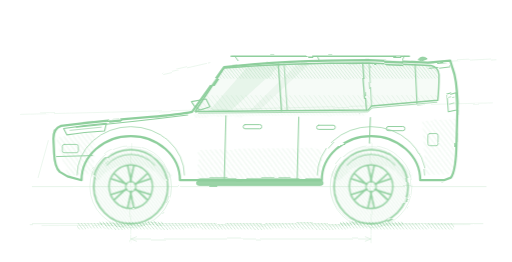
t = 0.00 s
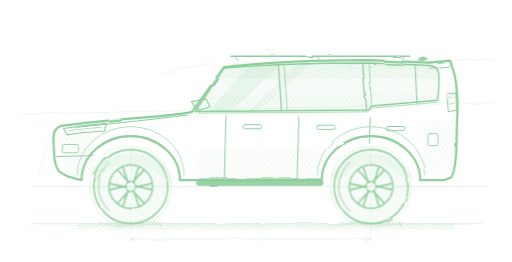
t = 0.26 s
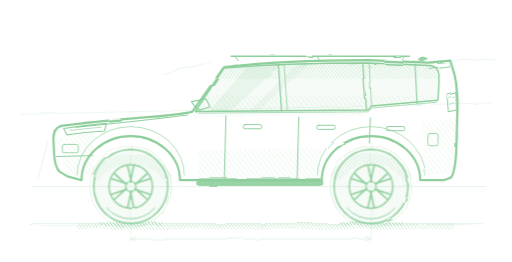
t = 0.53 s
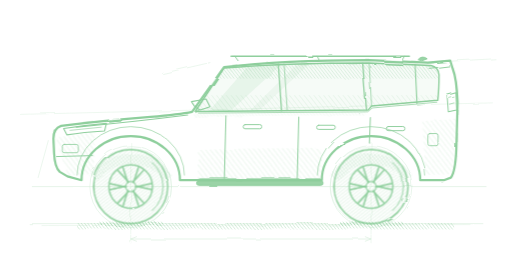
t = 0.79 s

The animated SVG that drew these frames (rendered in a browser with its animation timeline set to each time). Animation: 1 CSS @keyframes rule; one cycle of 1.05 s, repeats indefinitely.

<svg color="#8FCF9D" xmlns="http://www.w3.org/2000/svg" width="1600" height="820" viewBox="0 0 1600 820">
<style>
  @keyframes h06spin { to { transform: rotate(-360deg); } }
  .h06w { transform-box: view-box; animation: h06spin 1.05s linear infinite; }
  @media (prefers-reduced-motion: reduce) { .h06w { animation: none; } }
</style>

<defs>
  <filter id="rgh" x="-5%" y="-5%" width="110%" height="110%">
    <feTurbulence type="fractalNoise" baseFrequency="0.011 0.017" numOctaves="2" seed="17" result="n"></feTurbulence>
    <feDisplacementMap in="SourceGraphic" in2="n" scale="7"></feDisplacementMap>
  </filter>
  <filter id="rgh2" x="-5%" y="-5%" width="110%" height="110%">
    <feTurbulence type="fractalNoise" baseFrequency="0.013 0.019" numOctaves="2" seed="31" result="n"></feTurbulence>
    <feDisplacementMap in="SourceGraphic" in2="n" scale="10"></feDisplacementMap>
  </filter>
  <filter id="rgh3" x="-5%" y="-5%" width="110%" height="110%">
    <feTurbulence type="fractalNoise" baseFrequency="0.009 0.014" numOctaves="2" seed="59" result="n"></feTurbulence>
    <feDisplacementMap in="SourceGraphic" in2="n" scale="5"></feDisplacementMap>
  </filter>
  <pattern id="hL" width="12" height="12" patternUnits="userSpaceOnUse" patternTransform="rotate(-38)">
    <line x1="0" y1="0" x2="0" y2="12" stroke="currentColor" stroke-width="2"></line>
  </pattern>
  <pattern id="hD" width="8" height="8" patternUnits="userSpaceOnUse" patternTransform="rotate(-38)">
    <line x1="0" y1="0" x2="0" y2="8" stroke="currentColor" stroke-width="2.6"></line>
  </pattern>
  <clipPath id="glassClip">
    <path d="M 610 349 L 700 213 Q 884 197 1152 197 L 1348 205 Q 1370 209 1373 234 Q 1373 280 1369 314 L 1162 332 L 1152 344 L 610 349 Z"></path>
  </clipPath>
  <g id="wheel">
    <circle r="116" fill="url(#hD)" fill-opacity="0.5"></circle>
    <circle r="116" fill="none" stroke="currentColor" stroke-width="5"></circle>
    <path d="M -76 -66 A 100 100 0 0 1 76 -66" fill="none" stroke="currentColor" stroke-width="3"></path>
    <circle r="68" fill="none" stroke="currentColor" stroke-width="4.5"></circle>
    <g stroke="currentColor" stroke-width="5" stroke-linecap="round">
      <g id="spk"><path d="M 13 -9 L 60 -24 M 13 9 L 60 24" fill="none"></path></g>
      <use href="#spk" transform="rotate(60)"></use>
      <use href="#spk" transform="rotate(120)"></use>
      <use href="#spk" transform="rotate(180)"></use>
      <use href="#spk" transform="rotate(240)"></use>
      <use href="#spk" transform="rotate(300)"></use>
    </g>
    <circle r="16" fill="none" stroke="currentColor" stroke-width="3.5"></circle>
  </g>
</defs>


<g stroke="currentColor" stroke-width="2" fill="none" opacity="0.34" filter="url(#rgh2)" stroke-linecap="round">
  <line x1="100" y1="584" x2="1520" y2="584"></line>
  <line x1="90" y1="700" x2="1510" y2="700"></line>
  <line x1="130" y1="706" x2="1470" y2="703" stroke-width="1.4"></line>
  <circle cx="408" cy="584" r="128" stroke-width="1.8"></circle>
  <circle cx="414" cy="586" r="121" stroke-width="1.2"></circle>
  <circle cx="1160" cy="584" r="128" stroke-width="1.8"></circle>
  <circle cx="1154" cy="582" r="121" stroke-width="1.2"></circle>
  <line x1="408" y1="446" x2="408" y2="732" stroke-width="1.4"></line>
  <line x1="1160" y1="446" x2="1160" y2="732" stroke-width="1.4"></line>
  <line x1="60" y1="358" x2="1540" y2="322" stroke-width="1.4"></line>
  <line x1="656" y1="196" x2="508" y2="230" stroke-width="1.6"></line>
  <line x1="1400" y1="192" x2="1548" y2="184" stroke-width="1.6"></line>
  <line x1="150" y1="440" x2="118" y2="556" stroke-width="1.6"></line>
  <line x1="408" y1="748" x2="1160" y2="748"></line>
  <path d="M 426 741 L 408 748 L 426 755"></path>
  <path d="M 1142 741 L 1160 748 L 1142 755"></path>
  <line x1="408" y1="736" x2="408" y2="760" stroke-width="1.4"></line>
  <line x1="1160" y1="736" x2="1160" y2="760" stroke-width="1.4"></line>
</g>


<g filter="url(#rgh2)">
  <rect x="240" y="698" width="1180" height="20" fill="url(#hD)" opacity="0.7"></rect>
  <rect x="308" y="694" width="200" height="14" fill="url(#hD)" opacity="0.9"></rect>
  <rect x="1060" y="694" width="200" height="14" fill="url(#hD)" opacity="0.9"></rect>
</g>


<g filter="url(#rgh3)">
  <path d="M 210 552 L 186 538 Q 170 524 168 478 L 166 434 Q 166 402 190 394 Q 320 378 470 366 Q 560 358 600 350 L 700 210 Q 884 188 1152 188 L 1338 196 L 1408 190 L 1416 216 Q 1428 246 1431 320 L 1427 468 Q 1424 538 1410 556 L 1388 564 L 1314 564 A 154 138 0 0 0 1006 564 L 562 564 A 154 138 0 0 0 254 564 L 210 552 Z" fill="none"></path>
</g>


<g filter="url(#rgh3)">
  <path d="M 610 349 L 700 213 Q 884 197 1152 197 L 1348 205 Q 1370 209 1373 234 Q 1373 280 1369 314 L 1162 332 L 1152 344 L 610 349 Z" fill="currentColor" opacity="0.08"></path>
  <g clip-path="url(#glassClip)">
    <rect x="590" y="190" width="800" height="56" fill="url(#hD)" opacity="0.5"></rect>
    <path d="M 790 190 L 892 190 L 712 355 L 646 355 Z" fill="currentColor" opacity="0.14"></path>
    <path d="M 940 190 L 978 190 L 800 355 L 772 355 Z" fill="currentColor" opacity="0.1"></path>
    <rect x="590" y="298" width="800" height="58" fill="url(#hL)" opacity="0.4"></rect>
  </g>
</g>


<g filter="url(#rgh2)">
  <path d="M 618 564 L 618 470 Q 830 460 1004 466 L 1004 564 Z" fill="url(#hL)" opacity="0.5"></path>
  <path d="M 174 430 L 296 414 L 292 544 L 208 548 Z" fill="url(#hL)" opacity="0.55"></path>
  <path d="M 1320 380 L 1424 372 L 1420 544 L 1330 548 Z" fill="url(#hL)" opacity="0.45"></path>
  <path d="M 606 356 Q 800 344 1142 348 L 1142 362 Q 800 358 606 370 Z" fill="url(#hD)" opacity="0.32"></path>
  <path d="M 712 214 Q 884 196 1150 196 L 1340 204 L 1338 216 Q 884 208 716 226 Z" fill="url(#hL)" opacity="0.35"></path>
  <path d="M 292 558 A 134 118 0 0 1 526 558" fill="none" stroke="url(#hD)" stroke-width="32" opacity="0.55"></path>
  <path d="M 1044 558 A 134 118 0 0 1 1278 558" fill="none" stroke="url(#hD)" stroke-width="32" opacity="0.55"></path>
  <line x1="622" y1="562" x2="1002" y2="562" stroke="currentColor" stroke-width="10" opacity="0.6"></line>
</g>


<g filter="url(#rgh)">
  <g class="h06w" style="transform-origin:408px 584px"><use href="#wheel" transform="translate(408,584)"></use></g>
  <g class="h06w" style="transform-origin:1160px 584px"><use href="#wheel" transform="translate(1160,584)"></use></g>
</g>


<g stroke="currentColor" fill="none" stroke-linecap="round" stroke-linejoin="round" filter="url(#rgh)">
  <path d="M 210 552 L 186 538 Q 170 524 168 478 L 166 434 Q 166 402 190 394 Q 320 378 470 366 Q 560 358 600 350 L 700 210 Q 884 188 1152 188 L 1338 196 L 1408 190 L 1416 216 Q 1428 246 1431 320 L 1427 468 Q 1424 538 1410 556 L 1388 564 L 1314 564 A 154 138 0 0 0 1006 564 L 562 564 A 154 138 0 0 0 254 564 L 210 552 Z" stroke-width="7"></path>
  <path d="M 610 349 L 700 213 Q 884 197 1152 197 L 1348 205 Q 1370 209 1373 234 Q 1373 280 1369 314 L 1162 332 L 1152 344 L 610 349 Z" stroke-width="4.5"></path>
  <path d="M 620 354 L 1150 350 L 1164 338 L 1366 320" stroke-width="2.2" stroke="currentColor"></path>
  <line x1="870" y1="200" x2="880" y2="347" stroke-width="4"></line>
  <line x1="888" y1="200" x2="898" y2="346" stroke-width="2.4"></line>
  <line x1="1134" y1="198" x2="1146" y2="344" stroke-width="4"></line>
  <line x1="1154" y1="198" x2="1162" y2="332" stroke-width="2.4"></line>
  <line x1="1298" y1="202" x2="1304" y2="324" stroke-width="3.5"></line>
  <path d="M 238 398 Q 430 380 586 360" stroke-width="3.5"></path>
  <path d="M 198 402 Q 262 392 332 386 L 326 410 Q 260 414 208 422 Z" stroke-width="3.5" fill="none"></path>
  <path d="M 218 408 L 316 398" stroke-width="2"></path>
  <path d="M 176 490 L 288 487" stroke-width="3"></path>
  <rect x="194" y="452" width="50" height="26" rx="6" stroke-width="2.6"></rect>
  <path d="M 706 362 L 701 558" stroke-width="3.2"></path>
  <path d="M 934 366 L 929 560" stroke-width="3.2"></path>
  <path d="M 1158 368 L 1155 448" stroke-width="3.2"></path>
  <rect x="760" y="390" width="58" height="13" rx="6" stroke-width="3"></rect>
  <rect x="990" y="392" width="58" height="13" rx="6" stroke-width="3"></rect>
  <rect x="1208" y="396" width="58" height="13" rx="6" stroke-width="3"></rect>
  <path d="M 610 336 L 598 318 L 644 310 L 656 334 L 626 344 Z" stroke-width="3.5" fill="none"></path>
  <path d="M 622 344 L 612 352" stroke-width="3"></path>
  <rect x="614" y="566" width="396" height="14" rx="7" stroke-width="3" fill="currentColor" fill-opacity="0.9"></rect>
  <path d="M 722 176 L 1280 176" stroke-width="4.5"></path>
  <path d="M 734 176 L 744 190 M 992 176 L 998 189 M 1264 176 L 1256 192" stroke-width="3"></path>
  <path d="M 1308 186 Q 1320 172 1336 184 L 1320 190 Z" stroke-width="3" fill="currentColor" fill-opacity="0.9"></path>
  <path d="M 1342 214 L 1406 206" stroke-width="3"></path>
  <path d="M 1398 298 L 1426 290 L 1428 344 L 1402 350 Z" stroke-width="3.2" fill="none"></path>
  <path d="M 1406 308 L 1420 304 M 1406 326 L 1420 322" stroke-width="2"></path>
  <rect x="1338" y="418" width="32" height="38" rx="6" stroke-width="2.6"></rect>
  <path d="M 240 548 A 164 148 0 0 1 576 548" stroke-width="3" opacity="0.7"></path>
  <path d="M 992 548 A 164 148 0 0 1 1328 548" stroke-width="3" opacity="0.7"></path>
</g>


<g stroke="currentColor" fill="none" stroke-linecap="round" opacity="0.45" filter="url(#rgh2)">
  <path d="M 210 552 L 186 538 Q 170 524 168 478 L 166 434 Q 166 402 190 394 Q 320 378 470 366 Q 560 358 600 350 L 700 210 Q 884 188 1152 188 L 1338 196 L 1408 190 L 1416 216 Q 1428 246 1431 320 L 1427 468 Q 1424 538 1410 556" stroke-width="2.2"></path>
  <path d="M 610 349 L 700 213 Q 884 197 1152 197 L 1348 205" stroke-width="1.8"></path>
</g>
</svg>
